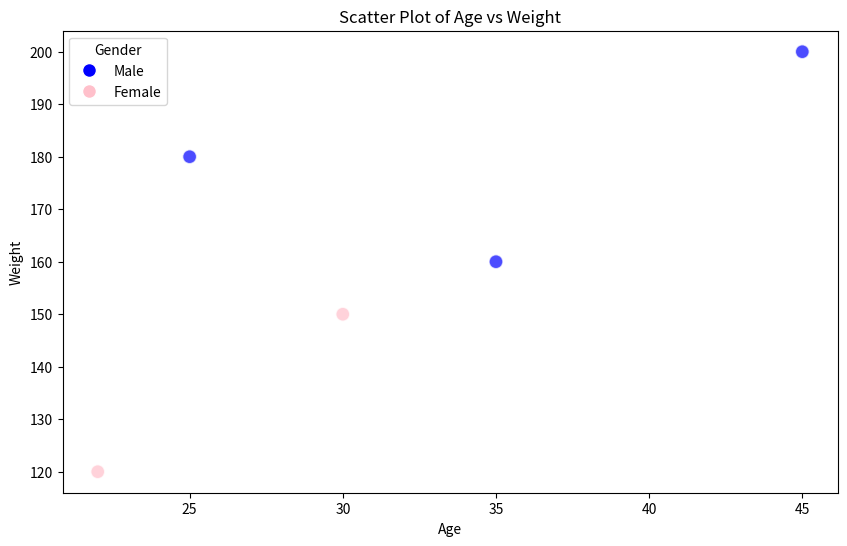

This figure's Python source:
import pandas as pd
import matplotlib.pyplot as plt

# Example DataFrame
data = {
    'gender': ['Male', 'Female', 'Male', 'Female', 'Male'],
    'age': [25, 30, 45, 22, 35],
    'weight': [180, 150, 200, 120, 160]
}
df = pd.DataFrame(data)

# Map gender to colors
color_map = {'Male': 'blue', 'Female': 'pink'}
df['color'] = df['gender'].map(color_map)

# Create a scatter plot
plt.figure(figsize=(10, 6))
plt.scatter(df['age'], df['weight'], c=df['color'], s=100, edgecolor='w', alpha=0.7)

# Add titles and labels
plt.title('Scatter Plot of Age vs Weight')
plt.xlabel('Age')
plt.ylabel('Weight')

# Add a legend
handles = [plt.Line2D([0], [0], marker='o', color='w', label='Male', markersize=10, markerfacecolor='blue'),
           plt.Line2D([0], [0], marker='o', color='w', label='Female', markersize=10, markerfacecolor='pink')]
plt.legend(title='Gender', handles=handles)

# Show the plot
plt.show()
